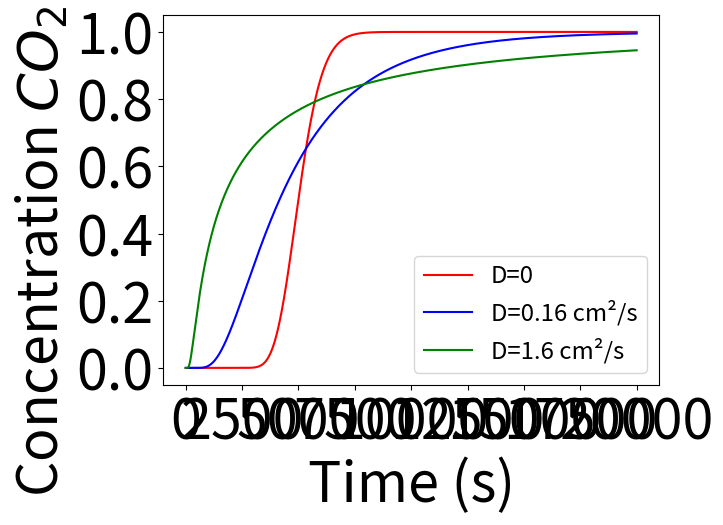

Write Python code to recreate this figure.
#!/usr/bin/env python3
# -*- coding: utf-8 -*-
"""
Created on Mon Jun 10 14:56:22 2024

@author: stage
"""

import numpy as np
from scipy import special
import matplotlib.pyplot as plt
from scipy.optimize import curve_fit
import pandas as pd
import math
Q=80/(60*1000**2)    ## Debit imposé en m3/s
A=0.125*0.09        ## Area de la section transversale de la colonne en m2
v=Q/A

t=np.arange(0,20001,1)
D1=0.000001
D2=0.000016
D3=10*D2

epsilon=(v*t)/0.6
eta_1=D1/(v*0.6)
y1=0.5*(special.erfc((1-epsilon)/(2*np.sqrt(eta_1*epsilon)))+(np.exp(1/eta_1)*special.erfc((1+epsilon)/(2*np.sqrt(eta_1*epsilon)))))


plt.figure()
plt.plot(t, y1, 'r-', label='D=0')
eta_2=D2/(v*0.6)
y2=0.5*(special.erfc((1-epsilon)/(2*np.sqrt(eta_2*epsilon)))+(np.exp(1/eta_2)*special.erfc((1+epsilon)/(2*np.sqrt(eta_2*epsilon)))))
plt.plot(t, y2, 'b-', label='D=0.16 cm²/s')

eta_3=D3/(v*0.6)
y3=0.5*(special.erfc((1-epsilon)/(2*np.sqrt(eta_3*epsilon)))+(np.exp(1/eta_3)*special.erfc((1+epsilon)/(2*np.sqrt(eta_3*epsilon)))))
plt.plot(t, y3, 'g-', label='D=1.6 cm²/s')

plt.xlabel('Time (s)', fontsize=40)
plt.ylabel('Concentration $CO_2$ (%)', fontsize=40)
plt.legend(loc='lower right', fontsize='xx-large',markerscale=40)
plt.xticks(fontsize=40)
plt.yticks(fontsize=40)
plt.show()



# #### Faire varier le parametre x
# t=np.arange(0,20001,1)
# D=0.000016
# epsilon=(v*t)/0.6
# x1=0.6
# x2=10*x1
# x3=x1/10
# eta_1=D/(v*x1)
# y1=0.5*(special.erfc((1-epsilon)/(2*np.sqrt(eta_1*epsilon)))+(np.exp(1/eta_1)*special.erfc((1+epsilon)/(2*np.sqrt(eta_1*epsilon)))))
# plt.plot(t, y1, 'r-', label='x= 60 cm')
# eta_2=D/(v*x2)
# y2=0.5*(special.erfc((1-epsilon)/(2*np.sqrt(eta_2*epsilon)))+(np.exp(1/eta_2)*special.erfc((1+epsilon)/(2*np.sqrt(eta_2*epsilon)))))
# plt.plot(t, y2, 'b-', label='x=600 cm')
# eta_3=D/(v*x3)
# y3=0.5*(special.erfc((1-epsilon)/(2*np.sqrt(eta_3*epsilon)))+(np.exp(1/eta_3)*special.erfc((1+epsilon)/(2*np.sqrt(eta_3*epsilon)))))
# plt.plot(t, y3, 'g-', label='x=6 cm')
# plt.xlabel('Time (s)', fontsize=40)
# plt.ylabel('Concentration $CO_2$ (%)', fontsize=40)
# plt.legend(loc='lower right', fontsize='xx-large',markerscale=40)
# plt.xticks(fontsize=40)
# plt.yticks(fontsize=40)
# plt.show()
